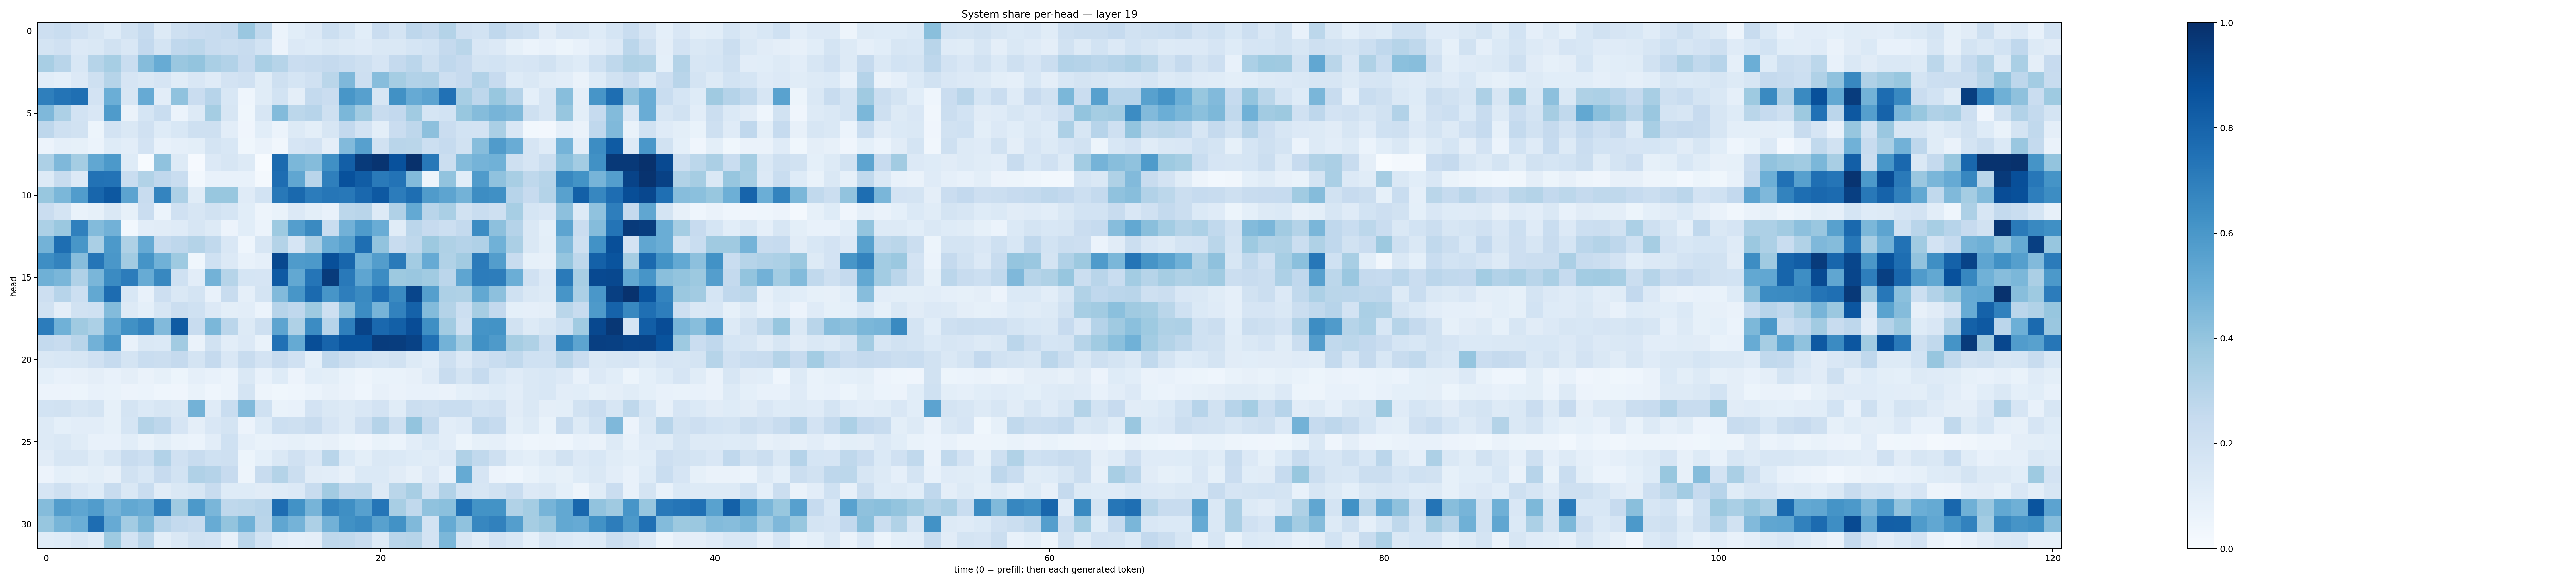

Source data for this figure (header and first rows):
0.21097967, 0.23272826, 0.19593799, 0.16364904, 0.12456664, 0.18780625, 0.24757576, 0.13004595, 0.20630299, 0.22730055, 0.24044928, 0.2545092, 0.3860583, 0.26185918, 0.061406422, 0.105695955, 0.13492298, 0.21782523, 0.17134775, 0.10735854, 0.22695826, 0.17641477, 0.27377123, 0.25146955
0.172, 0.1975, 0.1366, 0.1444, 0.193, 0.149, 0.261, 0.1735, 0.2674, 0.2793, 0.2405, 0.2218, 0.2416, 0.1865, 0.05475, 0.1329, 0.122, 0.1464, 0.1292, 0.1175, 0.145, 0.1408, 0.1719, 0.1843
0.34, 0.2896, 0.1548, 0.2986, 0.3462, 0.2325, 0.4346, 0.5099, 0.3862, 0.4014, 0.339, 0.3103, 0.2433, 0.3371, 0.2991, 0.2283, 0.2394, 0.2523, 0.2327, 0.2098, 0.1655, 0.2511, 0.2824, 0.2053
0.1081, 0.09257, 0.1366, 0.2069, 0.3005, 0.1674, 0.1464, 0.1664, 0.1155, 0.1504, 0.1175, 0.1809, 0.1976, 0.1145, 0.2044, 0.1701, 0.1957, 0.2871, 0.4501, 0.2148, 0.4316, 0.3529, 0.3086, 0.3197
0.6944, 0.7347, 0.7558, 0.1831, 0.4994, 0.1625, 0.5155, 0.1052, 0.4089, 0.2274, 0.2945, 0.1546, 0.04337, 0.114, 0.1844, 0.09379, 0.2546, 0.2266, 0.6035, 0.5613, 0.1635, 0.6279, 0.5135, 0.5463
0.4523, 0.326, 0.1846, 0.1508, 0.5825, 0.06539, 0.1705, 0.2306, 0.05957, 0.1279, 0.3518, 0.1598, 0.03686, 0.1615, 0.438, 0.2789, 0.2938, 0.2045, 0.4607, 0.367, 0.2415, 0.258, 0.3652, 0.1718
0.2762, 0.2077, 0.188, 0.05456, 0.1801, 0.1426, 0.1965, 0.1219, 0.1531, 0.2035, 0.2049, 0.1029, 0.04175, 0.1057, 0.06193, 0.1307, 0.1012, 0.1604, 0.2585, 0.1831, 0.09943, 0.2291, 0.2754, 0.4143
0.05806, 0.08604, 0.08393, 0.06069, 0.1213, 0.1018, 0.183, 0.07507, 0.08942, 0.0991, 0.1795, 0.1529, 0.03628, 0.06304, 0.03503, 0.1675, 0.1805, 0.09736, 0.4427, 0.5623, 0.1938, 0.2924, 0.2883, 0.2179
0.3272, 0.4493, 0.3546, 0.5301, 0.5932, 0.1216, 0.004906, 0.4066, 0.1304, 0.01071, 0.135, 0.1637, 0.1301, 0.005731, 0.7745, 0.4608, 0.4367, 0.6324, 0.8175, 0.9601, 0.9806, 0.8739, 0.9924, 0.7206
0.1259, 0.2379, 0.1356, 0.7457, 0.7385, 0.2327, 0.3133, 0.2693, 0.2337, 0.03124, 0.07726, 0.07348, 0.07602, 0.01932, 0.7647, 0.5332, 0.2899, 0.6935, 0.8715, 0.8244, 0.7115, 0.7388, 0.4423, 0.04891
0.3877, 0.4579, 0.5773, 0.7907, 0.8462, 0.5457, 0.2385, 0.6723, 0.3251, 0.1138, 0.3884, 0.3872, 0.1186, 0.1839, 0.7197, 0.7787, 0.706, 0.7296, 0.7211, 0.7816, 0.841, 0.7052, 0.7602, 0.5809
0.23, 0.1723, 0.0665, 0.08437, 0.1465, 0.08423, 0.2267, 0.06227, 0.1968, 0.1584, 0.1909, 0.1692, 0.1093, 0.04707, 0.06956, 0.1331, 0.09919, 0.07088, 0.2793, 0.29, 0.129, 0.3183, 0.5218, 0.2916
0.3281, 0.3813, 0.6901, 0.4377, 0.4811, 0.02784, 0.1018, 0.1099, 0.1209, 0.1618, 0.1265, 0.0578, 0.1071, 0.05987, 0.3734, 0.5689, 0.6561, 0.2339, 0.484, 0.5855, 0.5047, 0.115, 0.2832, 0.2456
0.4778, 0.7586, 0.6027, 0.3383, 0.5927, 0.3216, 0.5153, 0.2526, 0.2764, 0.3055, 0.2635, 0.1507, 0.04599, 0.1609, 0.3079, 0.1664, 0.3328, 0.5051, 0.556, 0.7609, 0.4053, 0.2396, 0.2704, 0.3782
0.6392, 0.678, 0.4298, 0.7333, 0.5988, 0.3595, 0.6152, 0.4871, 0.3717, 0.03783, 0.1992, 0.1333, 0.0709, 0.08741, 0.9038, 0.5828, 0.5916, 0.8804, 0.7913, 0.4856, 0.5723, 0.7143, 0.3571, 0.5156
0.49, 0.4624, 0.3186, 0.4646, 0.6519, 0.7035, 0.51, 0.6617, 0.1997, 0.1045, 0.4768, 0.2976, 0.1706, 0.1659, 0.8391, 0.5239, 0.7312, 0.9541, 0.7157, 0.5381, 0.6472, 0.3766, 0.3859, 0.3663
0.214, 0.2959, 0.2177, 0.5237, 0.7684, 0.1555, 0.07127, 0.2111, 0.1409, 0.1765, 0.07206, 0.2375, 0.08934, 0.1774, 0.4418, 0.6035, 0.7752, 0.6072, 0.6961, 0.6524, 0.7575, 0.6525, 0.9179, 0.5634
0.1891, 0.09619, 0.1918, 0.1998, 0.4385, 0.1265, 0.09254, 0.1626, 0.2229, 0.2, 0.1363, 0.09948, 0.1046, 0.06064, 0.2931, 0.2666, 0.3738, 0.2089, 0.4289, 0.6479, 0.4691, 0.6825, 0.805, 0.4389
0.7067, 0.4861, 0.3705, 0.3314, 0.531, 0.6267, 0.675, 0.4423, 0.8337, 0.2378, 0.4607, 0.2822, 0.1326, 0.2109, 0.5392, 0.3226, 0.6447, 0.2967, 0.6915, 0.9219, 0.785, 0.814, 0.8899, 0.634
0.2543, 0.235, 0.2893, 0.4842, 0.5986, 0.0707, 0.1464, 0.1398, 0.3618, 0.06324, 0.1879, 0.102, 0.1364, 0.07025, 0.75, 0.5189, 0.8849, 0.8005, 0.8654, 0.8651, 0.9493, 0.946, 0.9273, 0.752
0.1476, 0.1553, 0.1624, 0.1955, 0.2497, 0.1753, 0.2332, 0.2222, 0.2524, 0.1762, 0.2515, 0.1522, 0.2408, 0.1807, 0.2448, 0.1976, 0.093, 0.2673, 0.2221, 0.1848, 0.1689, 0.191, 0.1309, 0.103
0.09111, 0.07063, 0.07963, 0.09449, 0.07148, 0.09494, 0.06635, 0.0849, 0.05236, 0.08819, 0.07652, 0.06036, 0.1428, 0.07359, 0.122, 0.05632, 0.1074, 0.0982, 0.06949, 0.04817, 0.06931, 0.06645, 0.08199, 0.1206
0.05627, 0.05607, 0.05147, 0.07683, 0.06829, 0.05676, 0.059, 0.04664, 0.0407, 0.06736, 0.0466, 0.06195, 0.1719, 0.05015, 0.03889, 0.04358, 0.06147, 0.08161, 0.0655, 0.043, 0.08152, 0.06358, 0.07366, 0.0736
0.1853, 0.1906, 0.1568, 0.1724, 0.08588, 0.175, 0.1371, 0.1586, 0.1477, 0.4796, 0.1188, 0.2309, 0.4431, 0.1997, 0.0694, 0.07278, 0.181, 0.1472, 0.1305, 0.1521, 0.1817, 0.1167, 0.2194, 0.2086
0.1319, 0.09346, 0.1021, 0.1042, 0.08581, 0.1692, 0.3052, 0.2772, 0.1672, 0.09376, 0.151, 0.175, 0.05549, 0.125, 0.2172, 0.2034, 0.2371, 0.1647, 0.1307, 0.2134, 0.3024, 0.2083, 0.3992, 0.2569
0.1261, 0.1426, 0.1148, 0.07289, 0.07686, 0.1079, 0.06902, 0.09927, 0.06647, 0.05882, 0.1047, 0.2011, 0.08672, 0.06956, 0.0775, 0.08553, 0.06738, 0.07968, 0.05383, 0.04176, 0.07004, 0.06168, 0.1026, 0.1394
0.1127, 0.1633, 0.1638, 0.1147, 0.1606, 0.239, 0.2175, 0.311, 0.1954, 0.2411, 0.2023, 0.205, 0.05394, 0.09313, 0.1442, 0.1967, 0.1485, 0.2928, 0.1378, 0.1004, 0.1408, 0.1398, 0.1218, 0.1164
0.05671, 0.09233, 0.08522, 0.1014, 0.08091, 0.1878, 0.1553, 0.2425, 0.1874, 0.3196, 0.3037, 0.2448, 0.04971, 0.2407, 0.3054, 0.2195, 0.1103, 0.1031, 0.07954, 0.1391, 0.1406, 0.113, 0.08061, 0.1363
0.1671, 0.2043, 0.1486, 0.1218, 0.236, 0.1452, 0.2322, 0.1106, 0.1419, 0.1622, 0.2354, 0.1241, 0.1242, 0.1114, 0.1242, 0.1351, 0.2352, 0.36, 0.2757, 0.2776, 0.132, 0.2871, 0.3418, 0.1731
0.4368, 0.5726, 0.5355, 0.5746, 0.4764, 0.5254, 0.5046, 0.689, 0.3681, 0.5905, 0.4639, 0.2705, 0.2774, 0.2946, 0.7635, 0.6234, 0.4688, 0.6717, 0.6339, 0.5596, 0.7333, 0.3399, 0.2623, 0.4101
0.392, 0.4676, 0.4983, 0.7624, 0.515, 0.3561, 0.4551, 0.295, 0.2577, 0.2385, 0.5113, 0.401, 0.4877, 0.2927, 0.5349, 0.4734, 0.3279, 0.4816, 0.6251, 0.6523, 0.555, 0.6213, 0.4456, 0.1846
0.115, 0.1229, 0.1537, 0.1225, 0.3732, 0.1871, 0.2928, 0.09876, 0.1435, 0.1921, 0.1802, 0.08036, 0.2831, 0.1864, 0.106, 0.08894, 0.09701, 0.2703, 0.2622, 0.2345, 0.1282, 0.2914, 0.2989, 0.1836
